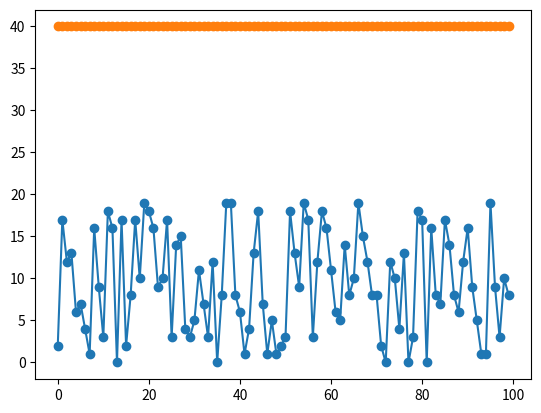

The matplotlib source for this figure:
import matplotlib.pyplot as plt
import matplotlib.animation as animation
import numpy as np

np.random.seed(478301)

fig, ax = plt.subplots()

xpoints = np.arange(0, 100)
ypoints = np.random.randint(0, 20, 100)
ax.plot(xpoints, ypoints, "o-")
# np.random.choice(xpoints, 100, [0.01] * 100)
inital_particles = np.arange(0, 100)
ax.plot(inital_particles, [40] * 100, 'o')


# plane, = ax.plot(0,0,"o")
def filter(frame, particles):
    measurement = ypoints[frame]
    weight = [0] * 100
    likely_num = 0
    for p in particles:
        if (ypoints[p] == measurement):
            # this particle looks good
            likely_num += 1
            weight[p] = 1
    dis_num = 1 / likely_num
    # generate probability density
    print(dis_num)
    # for i in range(len(weight)):
    #     if (weight[i] == 1):
    #         weight[i] = dis_num
    # generate new particles
    print(weight)
    particles = np.random.choice(xpoints, 100, weight)
    return particles

particles = filter(0, inital_particles)

def animate(frame):
    # if(frame < 100):
    #   plane.set_data(frame,30)
    #   plane.set_color("r")
    # return plane,
    ax.clear()
    global particles
    ax.plot(particles, [40] * len(particles), "o")
    ax.plot(xpoints, ypoints, color='b', marker='o')
    ax.plot(frame, 30, color="r", marker="o")
    particles = filter(frame, particles)
    while (99 in particles):
      particles = np.delete(particles, np.where(particles == 99))
    for i in range(len(particles)):
        particles[i] += 1


# plane_y = 30
# plane_x = 10 # from 0 to 99
ani = animation.FuncAnimation(
    fig, animate, interval=100, frames=100, repeat=False)

# plt.plot(20, 30, "o:r")
plt.show()
